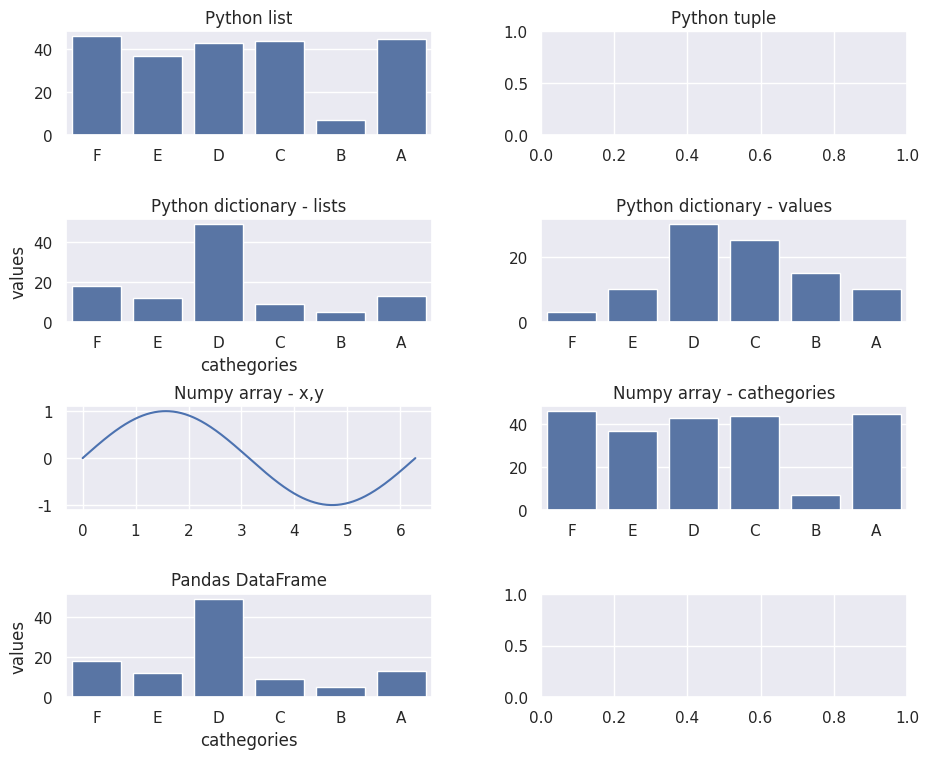

The script that saved this image:
import numpy as np
import pandas as pd
import seaborn as sns
import matplotlib.pyplot as plt

sns.set_theme()

# Create figure

fig, axs = plt.subplots(4, 2, figsize=(10, 8))
fig.tight_layout(pad=3.0)

# Python list

data = np.random.randint(low=0,high=50,size=6).tolist()
cats = ['F','E','D','C','B','A']

sns.barplot(x=cats, y=data, ax=axs[0][0])
axs[0][0].set_title("Python list")


# Python tuple

tuple_data = tuple(data)
tuple_cats = tuple(cats)

#sns.barplot(x=tuple_cats, y=tuple_data, ax=axs[0][1])
# Tuples would have to be converted to lists with list()
axs[0][1].set_title("Python tuple")

# Python dictionary

dict_data = {
    "values": np.random.randint(low=0,high=50,size=6).tolist(),
    "cathegories": ['F','E','D','C','B','A']
    }

dict_data_cats = {
    "F": 3,
    "E": 10,
    "D": 30,
    "C": 25,
    "B": 15,
    "A": 10
    }

# Dictionaries can be supplied in "data" parameter, x and y are keys
sns.barplot(data=dict_data, x="cathegories", y="values", ax=axs[1][0])
axs[1][0].set_title("Python dictionary - lists")
# In case of keys and values, conversion to lists is needed
sns.barplot(x=list(dict_data_cats.keys()), y=list(dict_data_cats.values()), ax=axs[1][1])
axs[1][1].set_title("Python dictionary - values")


# Numpy Arrays

x = np.linspace(0,2*np.pi,500)
y = np.sin(x)

np_data = np.array(data)
np_cats = np.array(cats)

sns.lineplot(x=x,y=y, ax=axs[2][0])
axs[2][0].set_title("Numpy array - x,y")

sns.barplot(x=np_cats, y=np_data, ax=axs[2][1])
axs[2][1].set_title("Numpy array - cathegories")


# Pandas Dataframe

df = pd.DataFrame.from_dict(dict_data)

sns.barplot(data=df, x="cathegories", y="values", ax=axs[3][0])
axs[3][0].set_title("Pandas DataFrame")

# Other

plt.show()